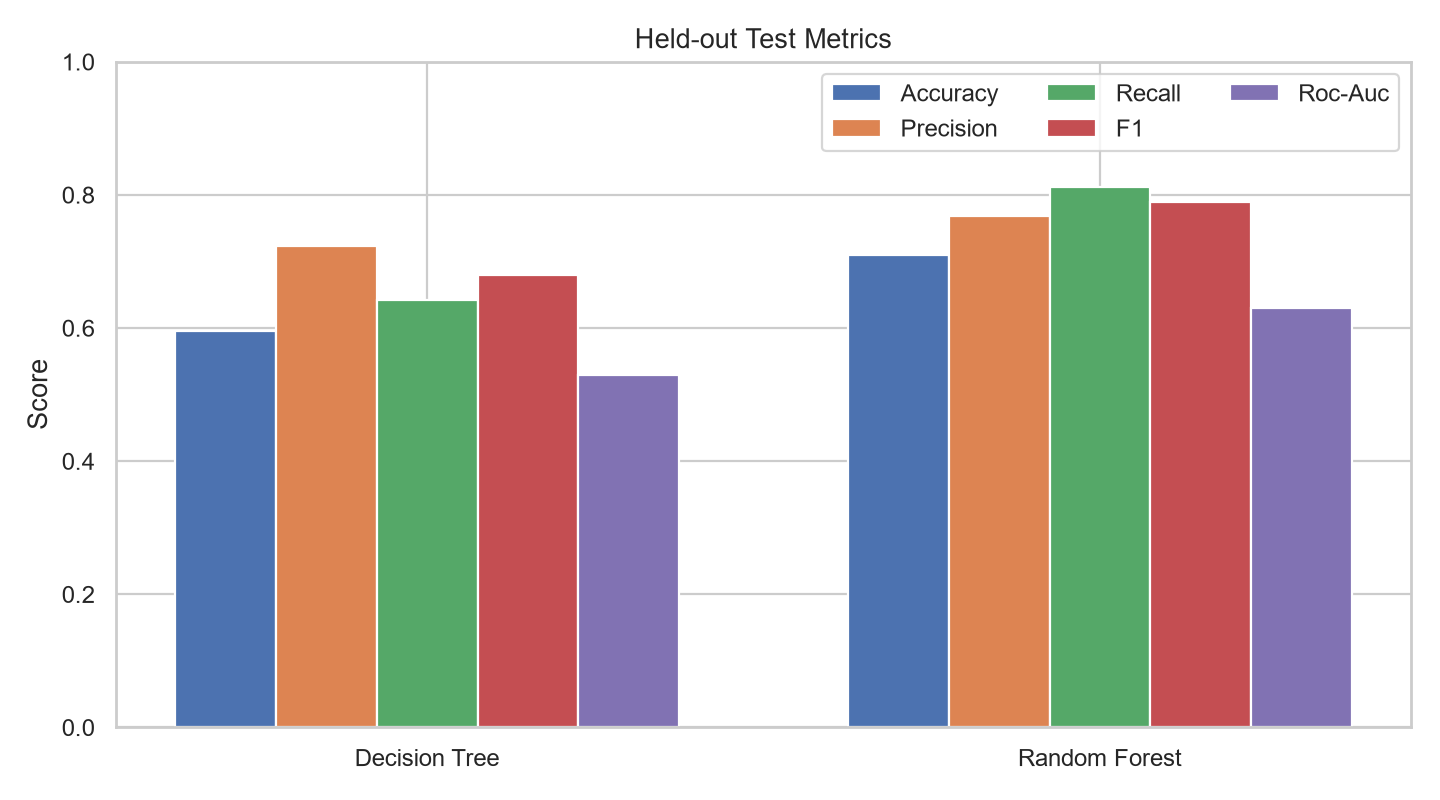

The table this chart was drawn from, first rows:
model, test_accuracy, test_precision, test_recall, test_f1, test_roc_auc, test_fail_recall, test_fail_precision, test_fail_f1, cv_accuracy_mean, cv_precision_mean, cv_recall_mean, cv_f1_mean, cv_roc_auc_mean
decision_tree, 0.5949, 0.7234, 0.6415, 0.68, 0.5287, 0.5, 0.4062, 0.4483, 0.6014, 0.6998, 0.7032, 0.6971, 0.5717
random_forest, 0.7089, 0.7679, 0.8113, 0.789, 0.6295, 0.5, 0.5652, 0.5306, 0.6773, 0.7378, 0.8065, 0.7703, 0.6795
